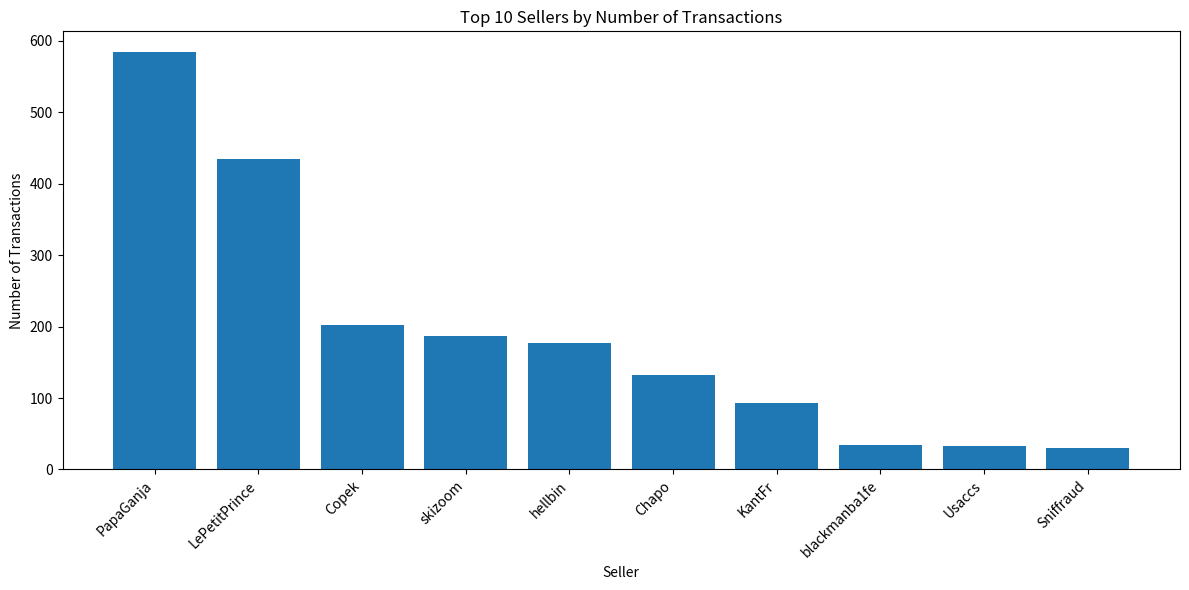

Write the Python code that produced this figure.
import pandas as pd
import matplotlib.pyplot as plt

data = {
    'Seller': [
        'Passe-Partout', 'Aziempire', 'Sniffraud', 'Usaccs',
        'The-Naughty-Nurse-Reserve', 'skizoom', 'hellbin',
        'KantFr', 'blackmanba1fe', 'LePetitPrince',
        'PapaGanja', 'Copek', 'Chapo'
    ],
    'Products': [
        8, 71, 92, 12, 17, 13, 90, 27, 12, 47, 32, 30, 18
    ],
    'Rating': [
        5, 3, 3, 3, 5, 4, 4, 4, 4, 4, 4, 4, 4
    ],
    'Feedback': [
        28, 19, 30, 33, 6, 187, 177, 93, 34, 435, 584, 202, 132
    ],
    'Transactions': [
        28, 19, 30, 33, 6, 187, 177, 93, 34, 435, 584, 202, 132
    ]
}

df = pd.DataFrame(data)

top_10_sellers = df.sort_values(by='Transactions', ascending=False).head(10)

plt.figure(figsize=(12, 6))
plt.bar(top_10_sellers['Seller'], top_10_sellers['Transactions'])
plt.xlabel('Seller')
plt.ylabel('Number of Transactions')
plt.title('Top 10 Sellers by Number of Transactions')
plt.xticks(rotation=45, ha="right")
plt.tight_layout()
plt.show()


